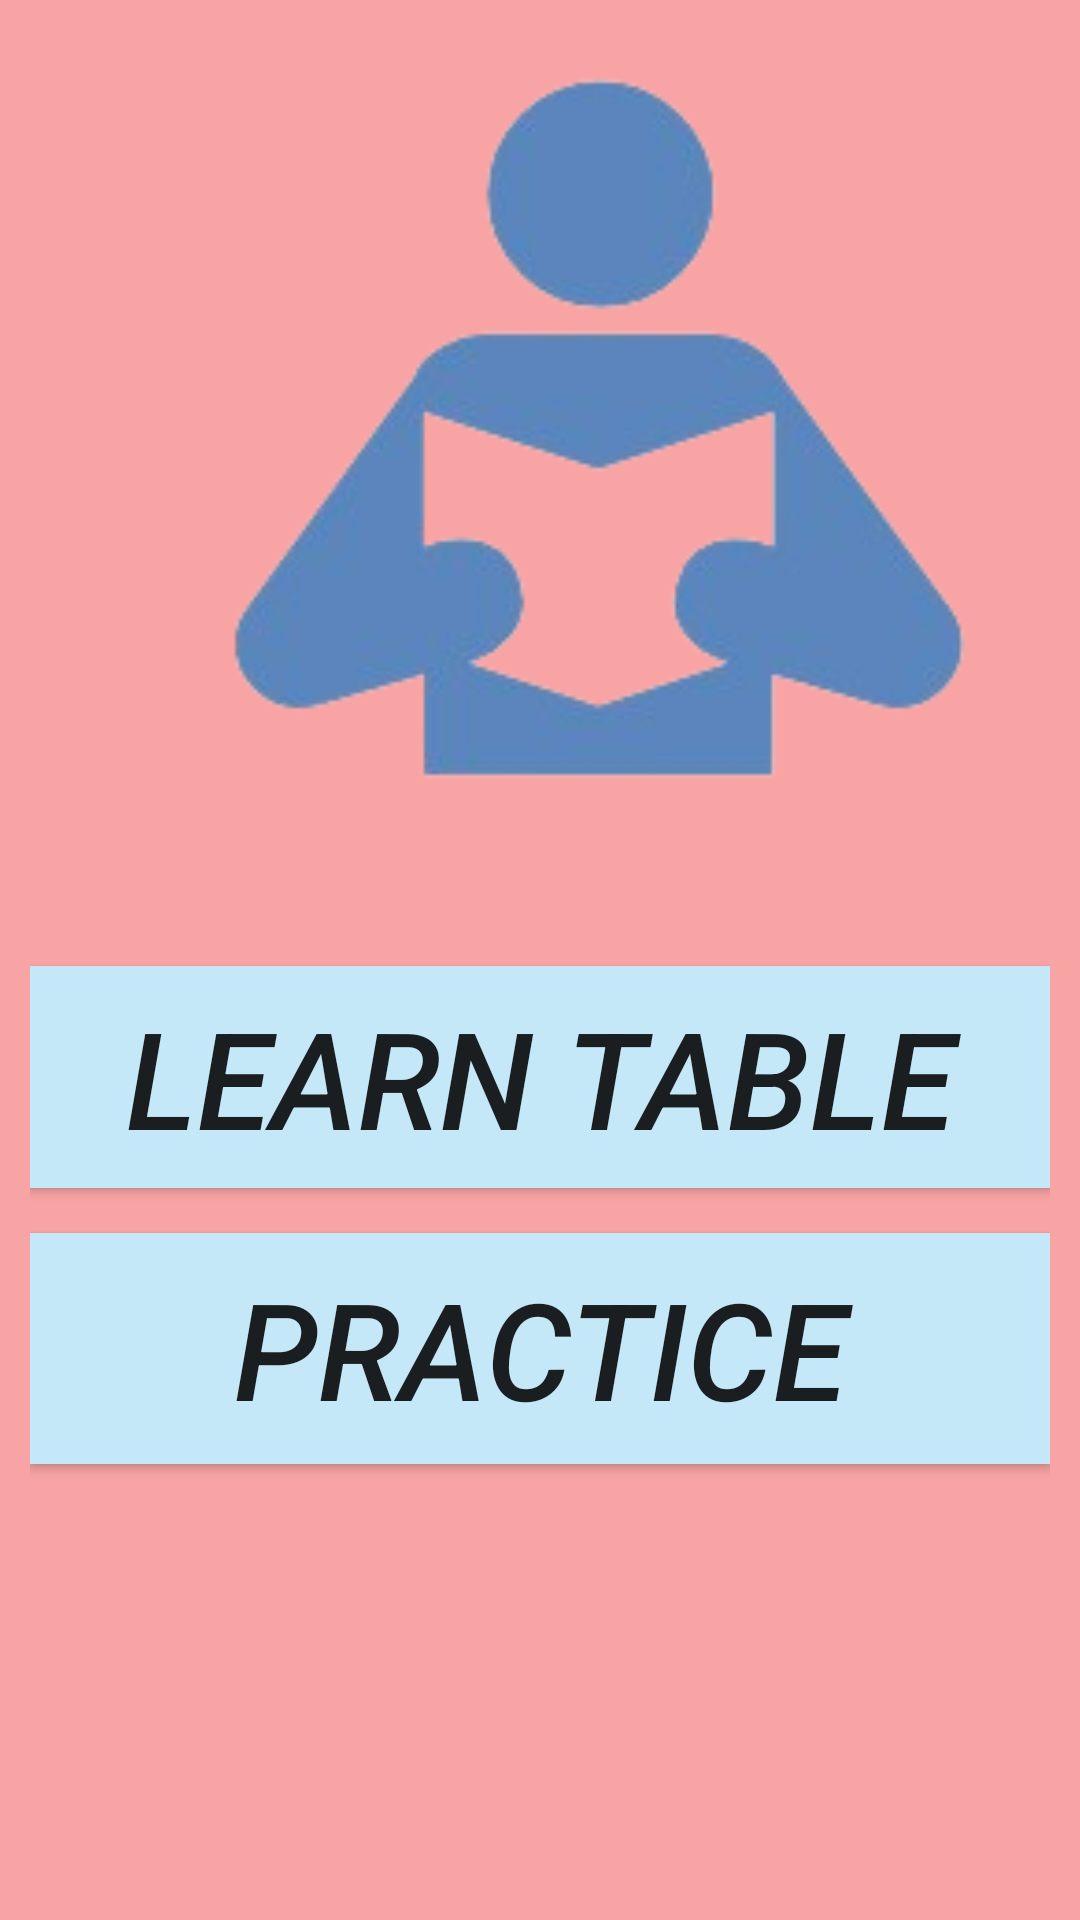

Here is an Android app screen rendered from its layout file. Give the layout XML and the strings, colors and styles it references.
<!-- AndroidManifest.xml: application theme Theme.Table -->
<!-- res/layout/activity_starting_screen.xml -->
<?xml version="1.0" encoding="utf-8"?>
<LinearLayout
    xmlns:android="http://schemas.android.com/apk/res/android"
    xmlns:app="http://schemas.android.com/apk/res-auto"
    xmlns:tools="http://schemas.android.com/tools"
    android:id="@+id/main"
    android:layout_width="match_parent"
    android:layout_height="match_parent"
    android:orientation="vertical"
    android:padding="10sp"
    android:background="#F8A4A4"
    tools:context=".starting_screen">

    <ImageView
        android:id="@+id/imageView2"
        android:layout_width="281dp"
        android:layout_height="272dp"
       android:layout_marginStart="50sp"
        android:contentDescription="@string/image_view_description"
        android:src="@drawable/like" />

    <androidx.appcompat.widget.AppCompatButton
        android:id="@+id/btn1"
        android:layout_width="match_parent"
        android:layout_height="74dp"
        android:layout_marginTop="40sp"
        android:background="#C5E8F8"
        android:text="@string/learn_table"
        android:textSize="45sp"
        android:textStyle="italic" />

    <androidx.appcompat.widget.AppCompatButton
        android:id="@+id/btn2"
        android:layout_width="match_parent"
        android:layout_height="77dp"
        android:layout_below="@id/btn1"
        android:layout_marginTop="15sp"
        android:background="#C5E8F8"
        android:text="@string/practice"
        android:textSize="45sp"
        android:textStyle="italic" />

</LinearLayout>
<!-- resources referenced by this layout -->
<resources>
  <!-- drawable like: png bitmap (drawable, 25208 bytes) -->
  <string name="image_view_description">Image of teacher (vector image)</string>
  <string name="learn_table">Learn Table</string>
  <string name="practice">Practice</string>
  <style name="Theme.Table" parent="Base.Theme.Table" />
  <style name="Base.Theme.Table" parent="Theme.AppCompat.DayNight.NoActionBar">
          
          
      </style>
</resources>
